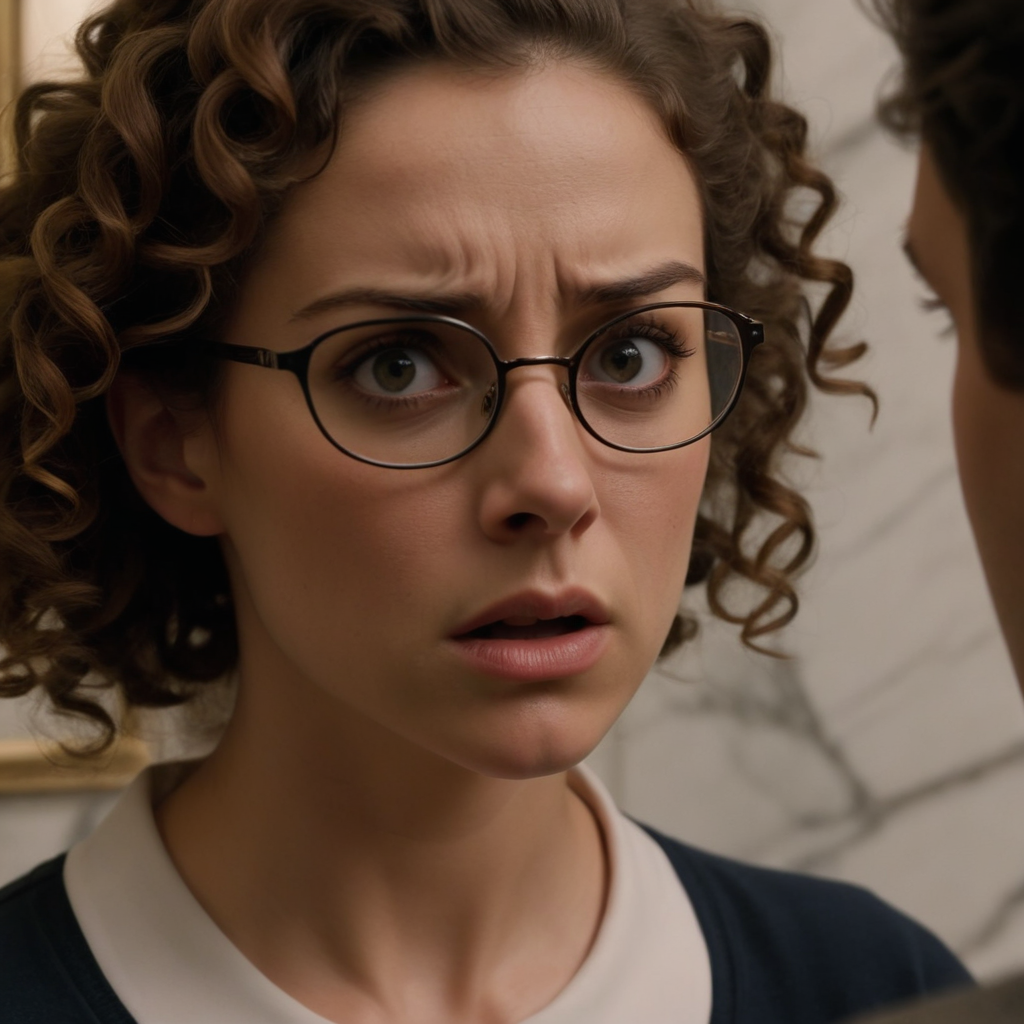
Generation parameters embedded in this image by AUTOMATIC1111 Stable Diffusion web UI or a fork of it (Forge, ...) (PNG 'parameters' text chunk):
A close-up shot of Sophia's face, her eyes flashing with anger as Jamie confronts her about her betrayal. The camera captures the subtle tension in her facial muscles and the determination in her gaze. Sophia's curly brown hair is tied back, revealing her glasses perched on the end of her nose. Her expression is defiant and assertive, while her lips are pursed in a tight line. The lighting is dim, with only a faint glow emanating from the surrounding marble walls.
Steps: 50, Sampler: Euler, CFG scale: 7.0, Seed: 1990972635, Size: 1024x1024, Model hash: 1718b5bb2d, Model: albedobaseXL_v21, Version: v1.9.4